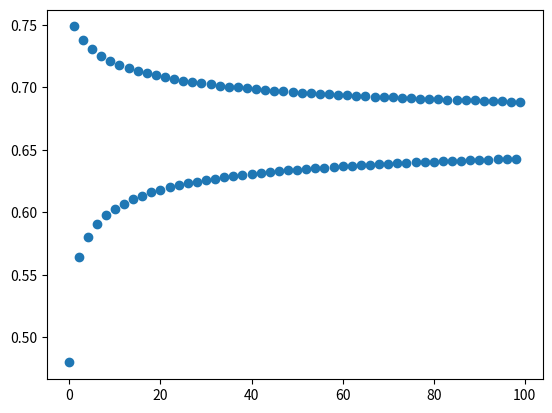

The script that saved this image:
import matplotlib.pyplot as plt
import numpy

'''
rplot = numpy.arange(2.999999, 3, 0.0000001)
x = 0.2
n = 10000000
mapas = []


for r in rplot:
    i = 0
    print(r)
    lista_x = []
    while i < n:
        x = r * x * (1 - x)
        lista_x.append(x)
        i += 1
        if i == n:
            mapas.append(lista_x)
    #plt.show()

for lista in mapas:
    #plt.subplot(len(mapas), 1, mapas.index(lista) + 1)
    plt.plot(range(n), lista, 'o')
    plt.show()
'''
n = 100
r = 2.999999
i = 0
x = 0.2
print(r)
lista_x = []
while i < n:
    x = r * x * (1 - x)
    lista_x.append(x)
    i += 1

plt.plot(range(n), lista_x, 'o')
plt.show()